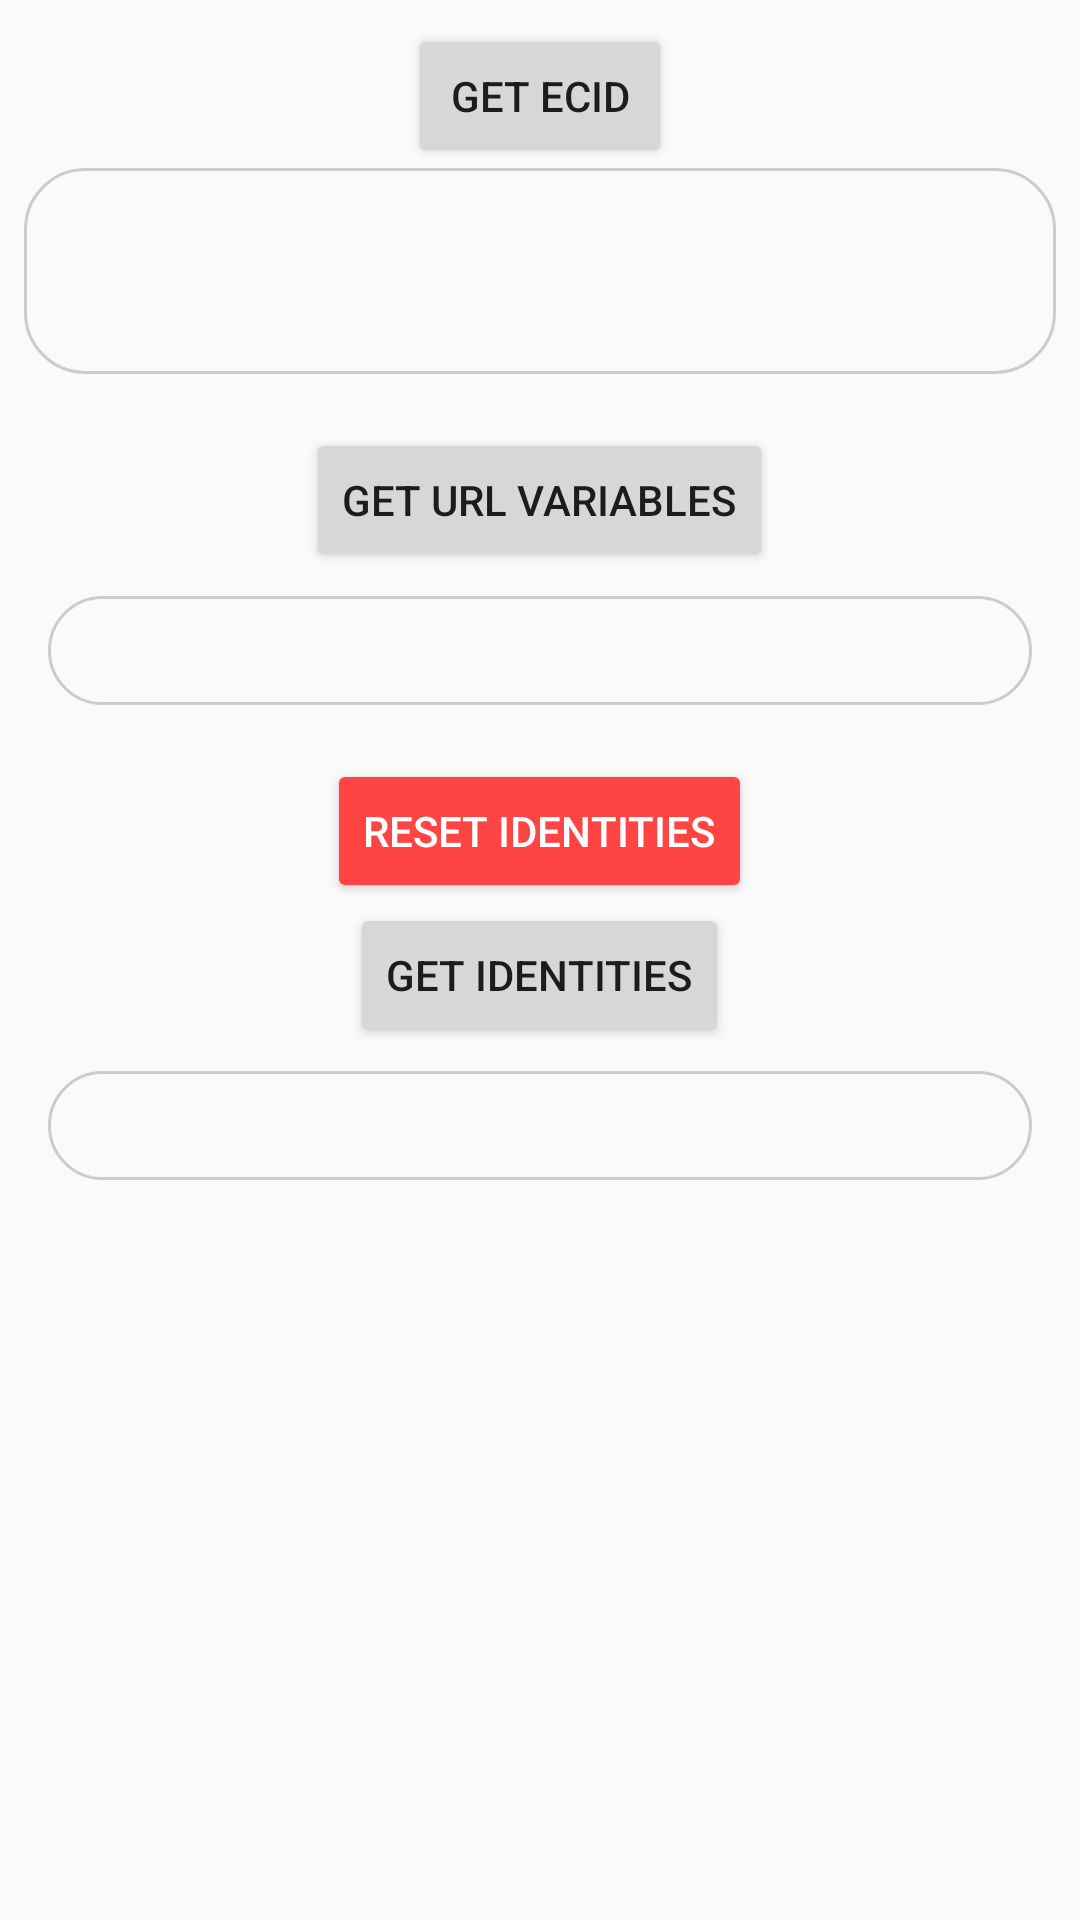

Write the Android layout XML for this screen, with the resource values it uses.
<!-- AndroidManifest.xml: application theme AppTheme -->
<!-- res/layout/fragment_get_identity.xml -->
<?xml version="1.0" encoding="utf-8"?>
<androidx.constraintlayout.widget.ConstraintLayout xmlns:android="http://schemas.android.com/apk/res/android"
    xmlns:app="http://schemas.android.com/apk/res-auto"
    xmlns:tools="http://schemas.android.com/tools"
    android:layout_width="match_parent"
    android:layout_height="match_parent"
    tools:context=".ui.GetIdentityFragment">

    <LinearLayout
        android:id="@+id/layout_edge_identity"
        android:layout_width="match_parent"
        android:layout_height="wrap_content"
        android:orientation="vertical"
        android:layout_margin="8dp"
        android:layout_marginTop="20dp"
        app:layout_constraintEnd_toEndOf="parent"
        app:layout_constraintStart_toStartOf="parent"
        app:layout_constraintTop_toTopOf="parent"
        >

        <Button
            android:id="@+id/btn_get_ecid"
            android:layout_width="wrap_content"
            android:layout_height="wrap_content"
            android:text="@string/btn_get_ecid"
            android:layout_gravity="center"
            />

        <LinearLayout
            android:layout_width="match_parent"
            android:layout_height="wrap_content"
            android:orientation="vertical"
            android:background="@drawable/border"
            >
            <TextView
                android:id="@+id/text_ecid"
                android:layout_width="match_parent"
                android:layout_height="wrap_content"
                android:layout_marginEnd="8dp"
                android:layout_marginStart="8dp"
                android:layout_marginTop="8dp"
                android:textAlignment="center"
                android:textSize="12sp"
                android:layout_gravity="center"
                />

            <TextView
                android:id="@+id/text_legacy_ecid"
                android:layout_width="match_parent"
                android:layout_height="wrap_content"
                android:layout_marginEnd="8dp"
                android:layout_marginStart="8dp"
                android:layout_marginTop="8dp"
                android:textAlignment="center"
                android:textSize="12sp"
                android:layout_gravity="center"
                />

        </LinearLayout>

        <Button
            android:id="@+id/btn_get_url_variables"
            android:layout_width="wrap_content"
            android:layout_height="wrap_content"
            android:text="@string/btn_get_url_variables"
            android:layout_gravity="center"
            android:layout_marginTop="18dp"
            />

            <TextView
                android:id="@+id/text_url_variables"
                android:layout_width="match_parent"
                android:layout_height="wrap_content"
                android:layout_marginEnd="8dp"
                android:layout_marginStart="8dp"
                android:layout_marginTop="8dp"
                android:textAlignment="center"
                android:textSize="12sp"
                android:layout_gravity="center"
                android:scrollbars="vertical"
                android:background="@drawable/border"
                />

        <Button
            android:id="@+id/btn_reset_identities"
            android:layout_width="wrap_content"
            android:layout_height="wrap_content"
            android:text="@string/btn_reset_identities"
            android:layout_gravity="center"
            android:layout_marginTop="18dp"
            android:backgroundTint="@android:color/holo_red_light"
            android:textColor="@android:color/white"
            />

        <Button
            android:id="@+id/btn_get_identities"
            android:layout_width="wrap_content"
            android:layout_height="wrap_content"
            android:text="@string/btn_get_identities"
            android:layout_gravity="center"
            />

        <TextView
            android:id="@+id/text_identities"
            android:layout_width="match_parent"
            android:layout_height="wrap_content"
            android:layout_marginEnd="8dp"
            android:layout_marginStart="8dp"
            android:layout_marginTop="8dp"
            android:textAlignment="textStart"
            android:textSize="12sp"
            android:scrollbars="vertical"
            android:background="@drawable/border"
            />
    </LinearLayout>

</androidx.constraintlayout.widget.ConstraintLayout>
<!-- resources referenced by this layout -->
<resources>
  <!-- drawable border (drawable) -->
  <?xml version="1.0" encoding="UTF-8"?>
  <shape xmlns:android="http://schemas.android.com/apk/res/android" android:shape="rectangle">
      <corners android:radius="20dp"/>
      <padding android:left="10dp" android:right="10dp" android:top="10dp" android:bottom="10dp"/>
      <stroke android:width="1dp" android:color="#CCCCCC"/>
  </shape>
  <string name="btn_get_ecid">Get ECID</string>
  <string name="btn_get_identities">Get Identities</string>
  <string name="btn_get_url_variables">Get URL Variables</string>
  <string name="btn_reset_identities">Reset Identities</string>
  <style name="AppTheme" parent="Theme.AppCompat.Light.DarkActionBar">
          
          <item name="colorPrimary">@color/colorPrimary</item>
          <item name="colorPrimaryDark">@color/colorPrimaryDark</item>
          <item name="colorAccent">@color/colorAccent</item>
      </style>
  <color name="colorPrimary">#6200EE</color>
  <color name="colorPrimaryDark">#3700B3</color>
  <color name="colorAccent">#03DAC5</color>
</resources>
